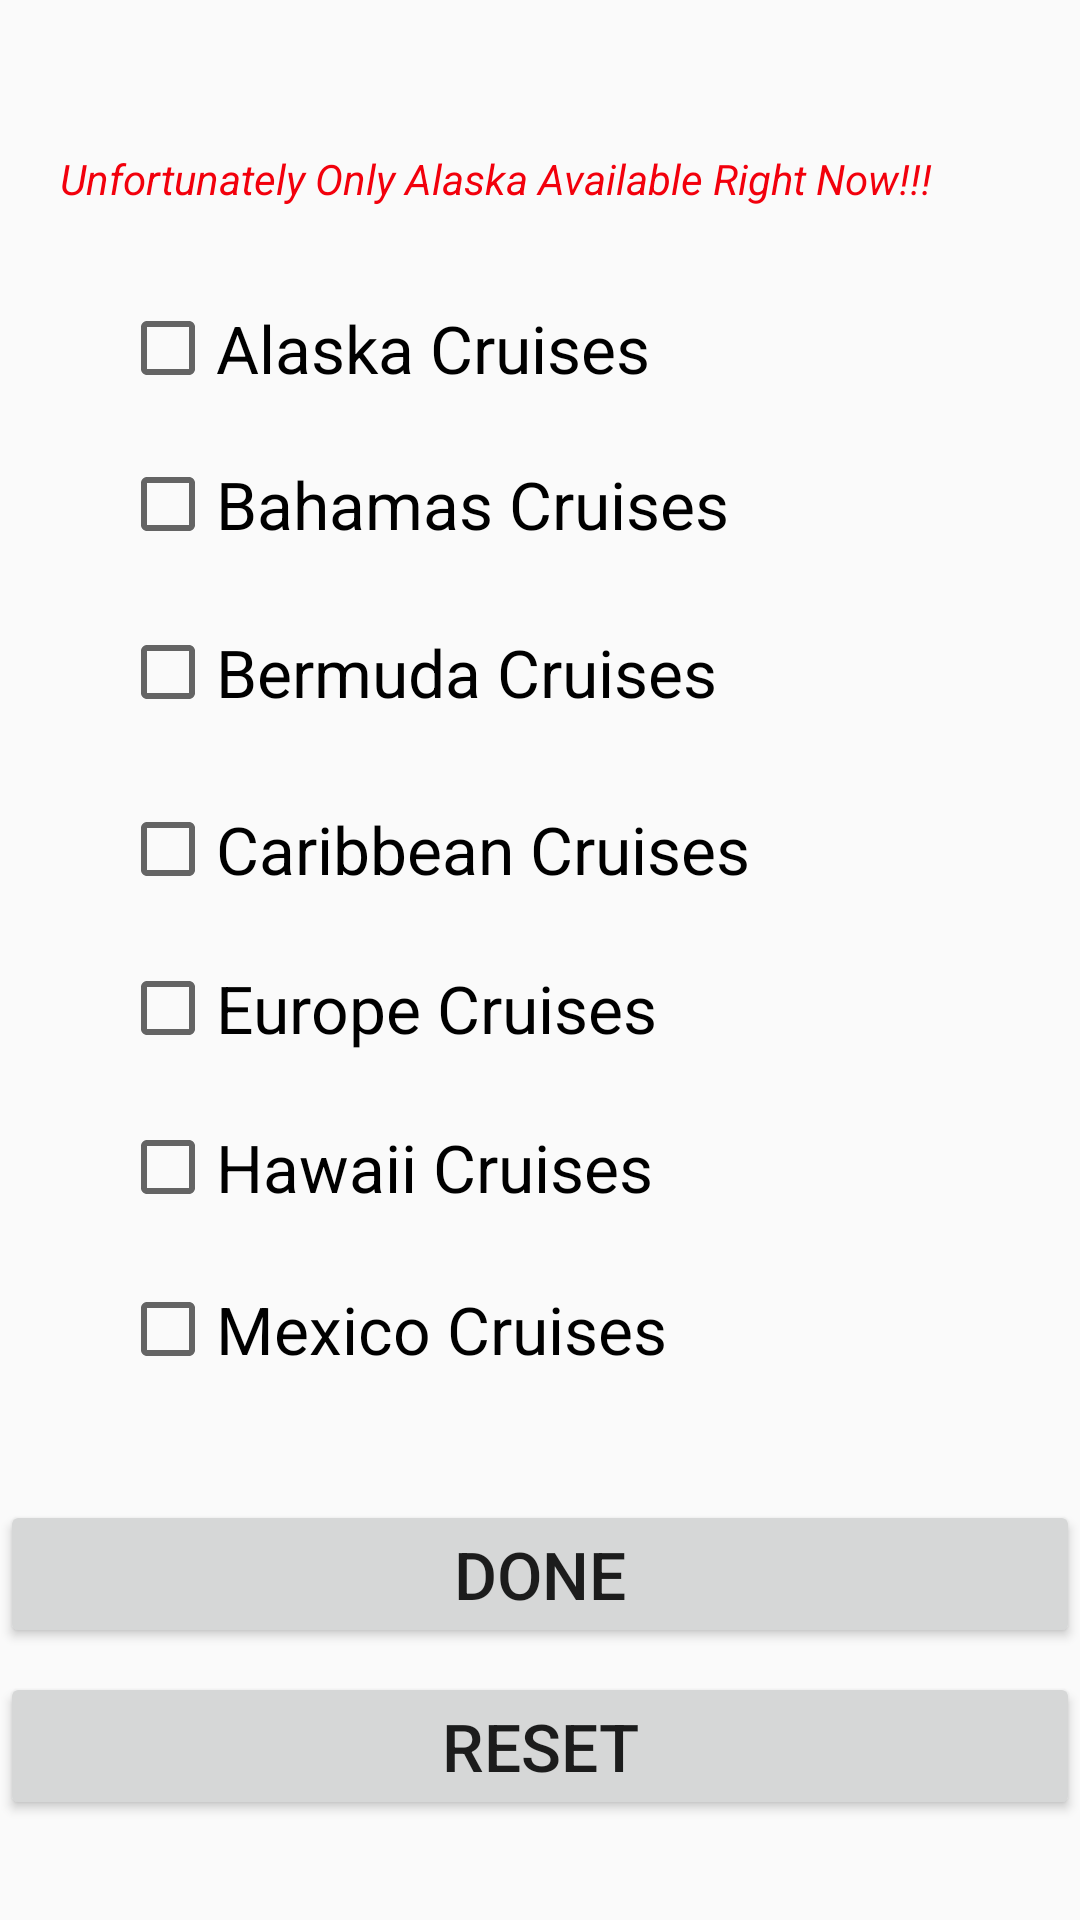

Write the Android layout XML for this screen, with the resource values it uses.
<!-- AndroidManifest.xml: application theme AppTheme -->
<!-- res/layout/activity_destination__page.xml -->
<?xml version="1.0" encoding="utf-8"?>
<RelativeLayout xmlns:android="http://schemas.android.com/apk/res/android"
    xmlns:app="http://schemas.android.com/apk/res-auto"
    xmlns:tools="http://schemas.android.com/tools"
    android:layout_width="match_parent"
    android:layout_height="match_parent"
    android:clickable="false"
    tools:context=".DestinationPageActivity">

    <TextView
        android:id="@+id/txtWarningDestination"
        android:layout_width="wrap_content"
        android:layout_height="wrap_content"
        android:layout_marginStart="20dp"
        android:layout_marginLeft="20dp"
        android:layout_marginTop="50dp"
        android:text="@string/warningDestination"

        android:textColor="#F2000C"
        android:textStyle="italic" />

    <CheckBox
        android:id="@+id/checkboxAlaska"
        android:layout_width="wrap_content"
        android:layout_height="wrap_content"
        android:layout_alignParentTop="true"
        android:layout_marginStart="40dp"
        android:layout_marginLeft="40dp"
        android:layout_marginTop="100dp"
        android:text="@string/checkAlaska"
        android:textSize="22sp" />

    <CheckBox
        android:id="@+id/checkboxBahamas"
        android:layout_width="wrap_content"
        android:layout_height="wrap_content"
        android:layout_below="@id/checkboxAlaska"
        android:layout_alignParentTop="true"
        android:layout_marginStart="40dp"
        android:layout_marginLeft="40dp"
        android:layout_marginTop="152dp"
        android:text="@string/checkBahamas"
        android:textSize="22sp" />

    <CheckBox
        android:id="@+id/checkboxBermuda"
        android:layout_width="wrap_content"
        android:layout_height="wrap_content"
        android:layout_below="@id/checkboxBahamas"
        android:layout_alignParentTop="true"
        android:layout_marginStart="40dp"
        android:layout_marginLeft="40dp"
        android:layout_marginTop="208dp"
        android:text="@string/checkBermuda"
        android:textSize="22sp" />

    <CheckBox
        android:id="@+id/checkboxCaribbean"
        android:layout_width="wrap_content"
        android:layout_height="wrap_content"
        android:layout_alignParentTop="true"
        android:layout_marginStart="40dp"
        android:layout_marginLeft="40dp"
        android:layout_marginTop="267dp"
        android:text="@string/checkCaribbean"
        android:textSize="22sp" />

    <CheckBox
        android:id="@+id/checkboxEurope"
        android:layout_width="wrap_content"
        android:layout_height="wrap_content"
        android:layout_alignParentTop="true"
        android:layout_marginStart="40dp"
        android:layout_marginLeft="40dp"
        android:layout_marginTop="320dp"
        android:text="@string/checkEurope"
        android:textSize="22sp" />

    <CheckBox
        android:id="@+id/checkboxHawaii"
        android:layout_width="wrap_content"
        android:layout_height="wrap_content"
        android:layout_alignParentTop="true"
        android:layout_marginStart="40dp"
        android:layout_marginLeft="40dp"
        android:layout_marginTop="373dp"
        android:text="@string/checkHawaii"
        android:textSize="22sp" />

    <CheckBox
        android:id="@+id/checkboxMexico"
        android:layout_width="wrap_content"
        android:layout_height="wrap_content"
        android:layout_alignParentTop="true"
        android:layout_marginStart="40dp"
        android:layout_marginLeft="40dp"
        android:layout_marginTop="427dp"
        android:text="@string/checkMexico"
        android:textSize="22sp" />

    <Button
        android:id="@+id/btnDoneDestination"
        android:layout_width="match_parent"
        android:layout_height="wrap_content"
        android:layout_marginTop="500dp"
        android:layout_marginBottom="8dp"
        android:text="@string/btnDoneDestination"
        android:textSize="22sp" />

    <Button
        android:id="@+id/btnResetDestination"
        android:layout_width="match_parent"
        android:layout_height="wrap_content"
        android:layout_below="@id/btnDoneDestination"
        android:text="@string/btnResetDestination"
        android:textSize="22sp" />

</RelativeLayout>
<!-- resources referenced by this layout -->
<resources>
  <string name="btnDoneDestination">DONE</string>
  <string name="btnResetDestination">RESET</string>
  <string name="checkAlaska">Alaska Cruises</string>
  <string name="checkBahamas">Bahamas Cruises</string>
  <string name="checkBermuda">Bermuda Cruises</string>
  <string name="checkCaribbean">Caribbean Cruises</string>
  <string name="checkEurope">Europe Cruises</string>
  <string name="checkHawaii">Hawaii Cruises</string>
  <string name="checkMexico">Mexico Cruises</string>
  <string name="warningDestination">Unfortunately Only Alaska Available Right Now!!!</string>
  <style name="AppTheme" parent="Theme.AppCompat.Light.DarkActionBar">
          
          <item name="colorPrimary">@color/colorPrimary</item>
          <item name="colorPrimaryDark">@color/colorPrimaryDark</item>
          <item name="colorAccent">@color/colorAccent</item>
      </style>
  <color name="colorPrimary">#008577</color>
  <color name="colorPrimaryDark">#00574B</color>
  <color name="colorAccent">#D81B60</color>
</resources>
